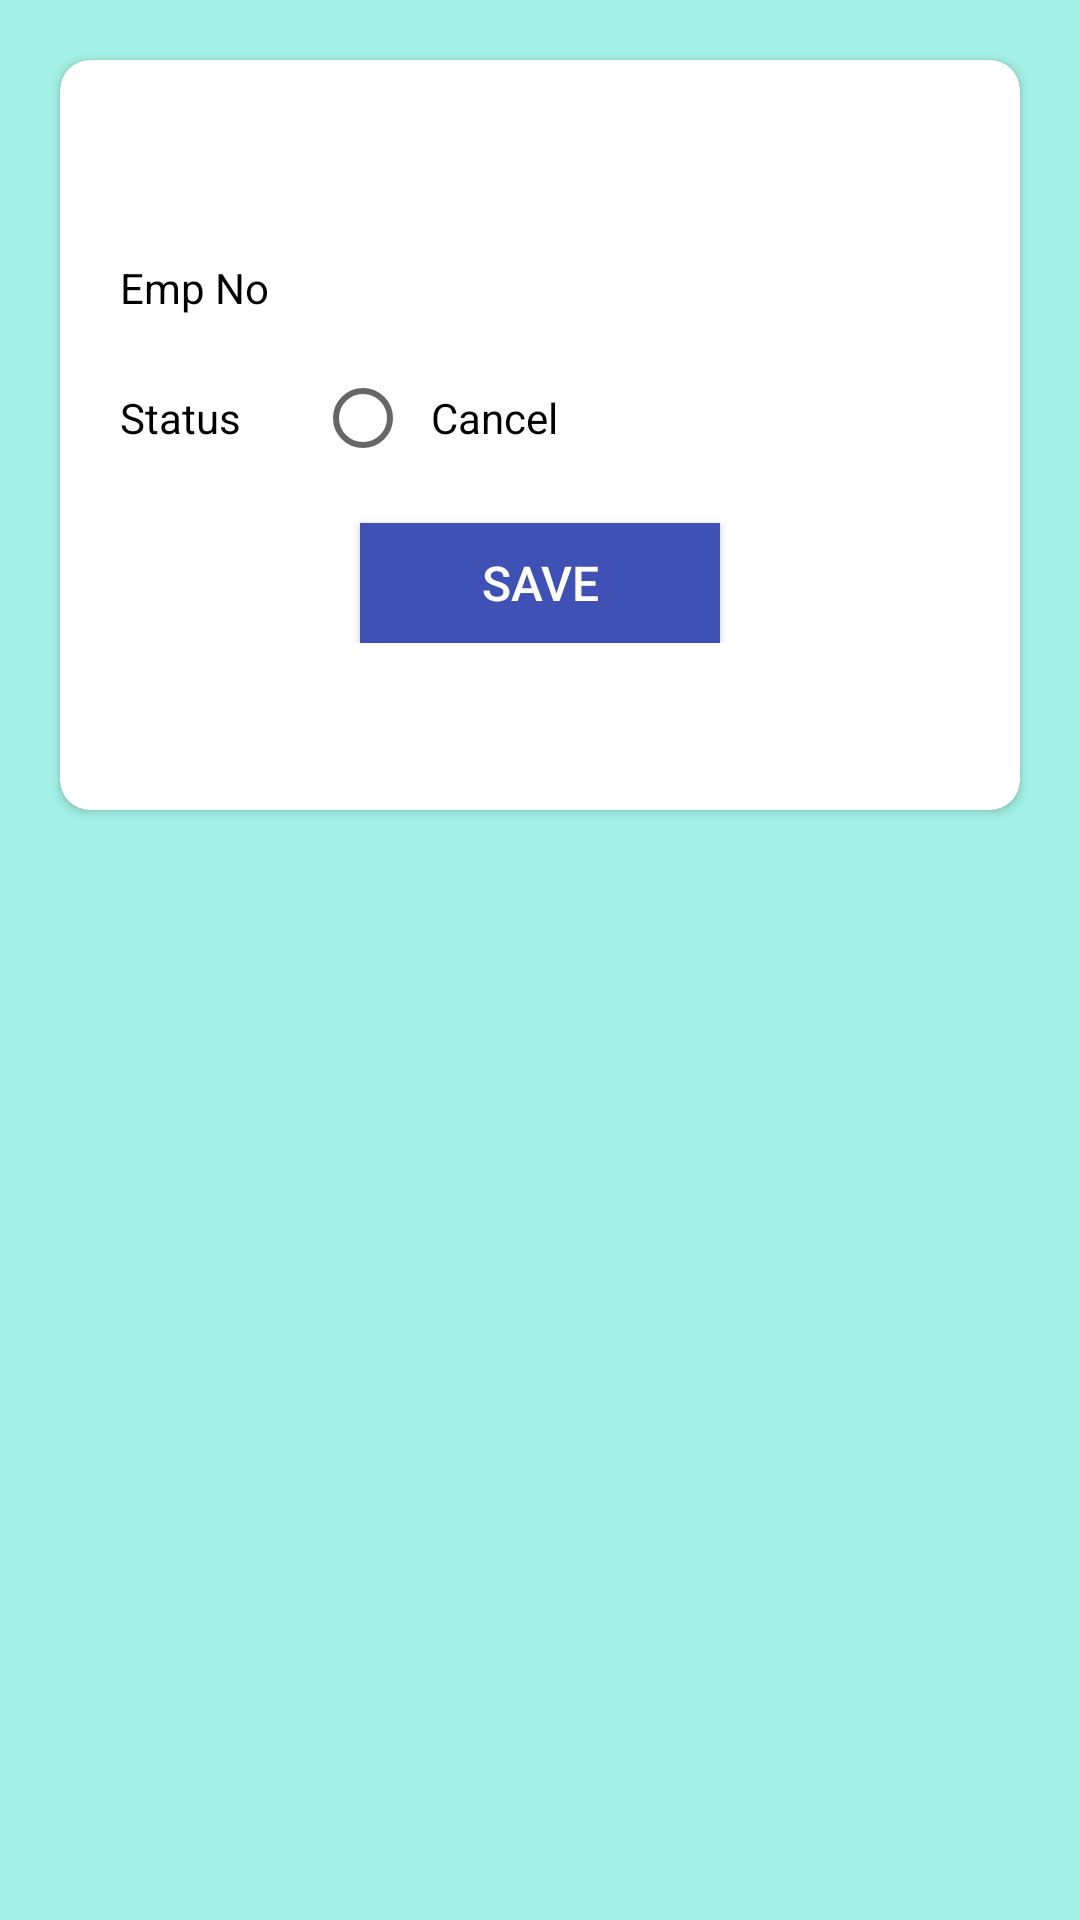

Layout XML and referenced resources for this Android screen:
<!-- AndroidManifest.xml: application theme Theme.CustomTable -->
<!-- res/layout/leave_cancel.xml -->
<?xml version="1.0" encoding="utf-8"?>
<LinearLayout xmlns:android="http://schemas.android.com/apk/res/android"
    xmlns:app="http://schemas.android.com/apk/res-auto"
    android:layout_width="match_parent"
    android:layout_height="match_parent"
    android:background="#A4F1E5"
    android:orientation="vertical"
    android:padding="10dp">

    <androidx.cardview.widget.CardView
        android:layout_width="match_parent"
        android:layout_height="250dp"
        android:layout_margin="10dp"
        app:cardCornerRadius="10dp">

        <LinearLayout
            android:layout_width="match_parent"
            android:layout_height="wrap_content"
            android:orientation="vertical"
            android:padding="20dp"
            android:layout_marginTop="10dp">

            <TextView
                android:layout_width="wrap_content"
                android:layout_height="wrap_content"
                android:id="@+id/date"
                android:layout_gravity="center"
                android:textSize="18sp">

            </TextView>

            <LinearLayout
                android:layout_width="match_parent"
                android:layout_height="wrap_content"
                android:orientation="horizontal"
                android:layout_marginTop="5dp">

                <TextView
                    android:layout_width="50dp"
                    android:layout_height="wrap_content"
                    android:text="Emp No"
                    android:textColor="#000000">

                </TextView>

                <EditText
                    android:id="@+id/empnumid"
                    android:layout_width="150dp"
                    android:layout_height="30dp"
                    android:layout_marginLeft="20dp"
                    android:background="@drawable/border"
                    android:cursorVisible="false"
                    android:paddingLeft="10dp"
                    android:editable="false"
                    android:textColor="#000000">

                </EditText>

            </LinearLayout>

            <LinearLayout
                android:layout_width="match_parent"
                android:layout_height="wrap_content"
                android:orientation="horizontal"
                android:layout_marginTop="10dp">

                <TextView
                    android:layout_width="50dp"
                    android:layout_height="wrap_content"
                    android:layout_marginTop="5dp"
                    android:text="Status"
                    android:textColor="#000000">

                </TextView>

                <RadioButton
                    android:id="@+id/radiobuttonid"
                    android:layout_width="200dp"
                    android:layout_height="30dp"
                    android:layout_marginLeft="15dp"
                    android:layout_marginTop="5dp"
                    android:text="  Cancel"
                    android:textColor="#000000">

                </RadioButton>

            </LinearLayout>

            <Button
                android:id="@+id/showid"
                android:layout_width="120dp"
                android:layout_height="40dp"
                android:layout_gravity="center"
                android:layout_marginTop="20dp"
                android:background="#3F51B5"
                android:text="Save"
                android:textColor="#FFFFFF"
                android:textSize="16sp">

            </Button>

        </LinearLayout>

    </androidx.cardview.widget.CardView>


</LinearLayout>
<!-- resources referenced by this layout -->
<resources>
  <style name="Theme.CustomTable" parent="Theme.MaterialComponents.DayNight.DarkActionBar">
          
          <item name="colorPrimary">@color/purple_500</item>
          <item name="colorPrimaryVariant">@color/purple_700</item>
          <item name="colorOnPrimary">@color/white</item>
          
          <item name="colorSecondary">@color/teal_200</item>
          <item name="colorSecondaryVariant">@color/teal_700</item>
          <item name="colorOnSecondary">@color/black</item>
          
          <item name="android:statusBarColor" tools:targetApi="l">?attr/colorPrimaryVariant</item>
          
      </style>
  <!-- not gathered from this repository: default colours our renderer supplied (Android Studio template values) -->
  <color name="purple_500">#FF6200EE</color>
  <color name="purple_700">#FF3700B3</color>
  <color name="teal_200">#FF03DAC5</color>
  <color name="teal_700">#FF018786</color>
  <color name="black">#FF000000</color>
  <color name="white">#FFFFFFFF</color>
</resources>
